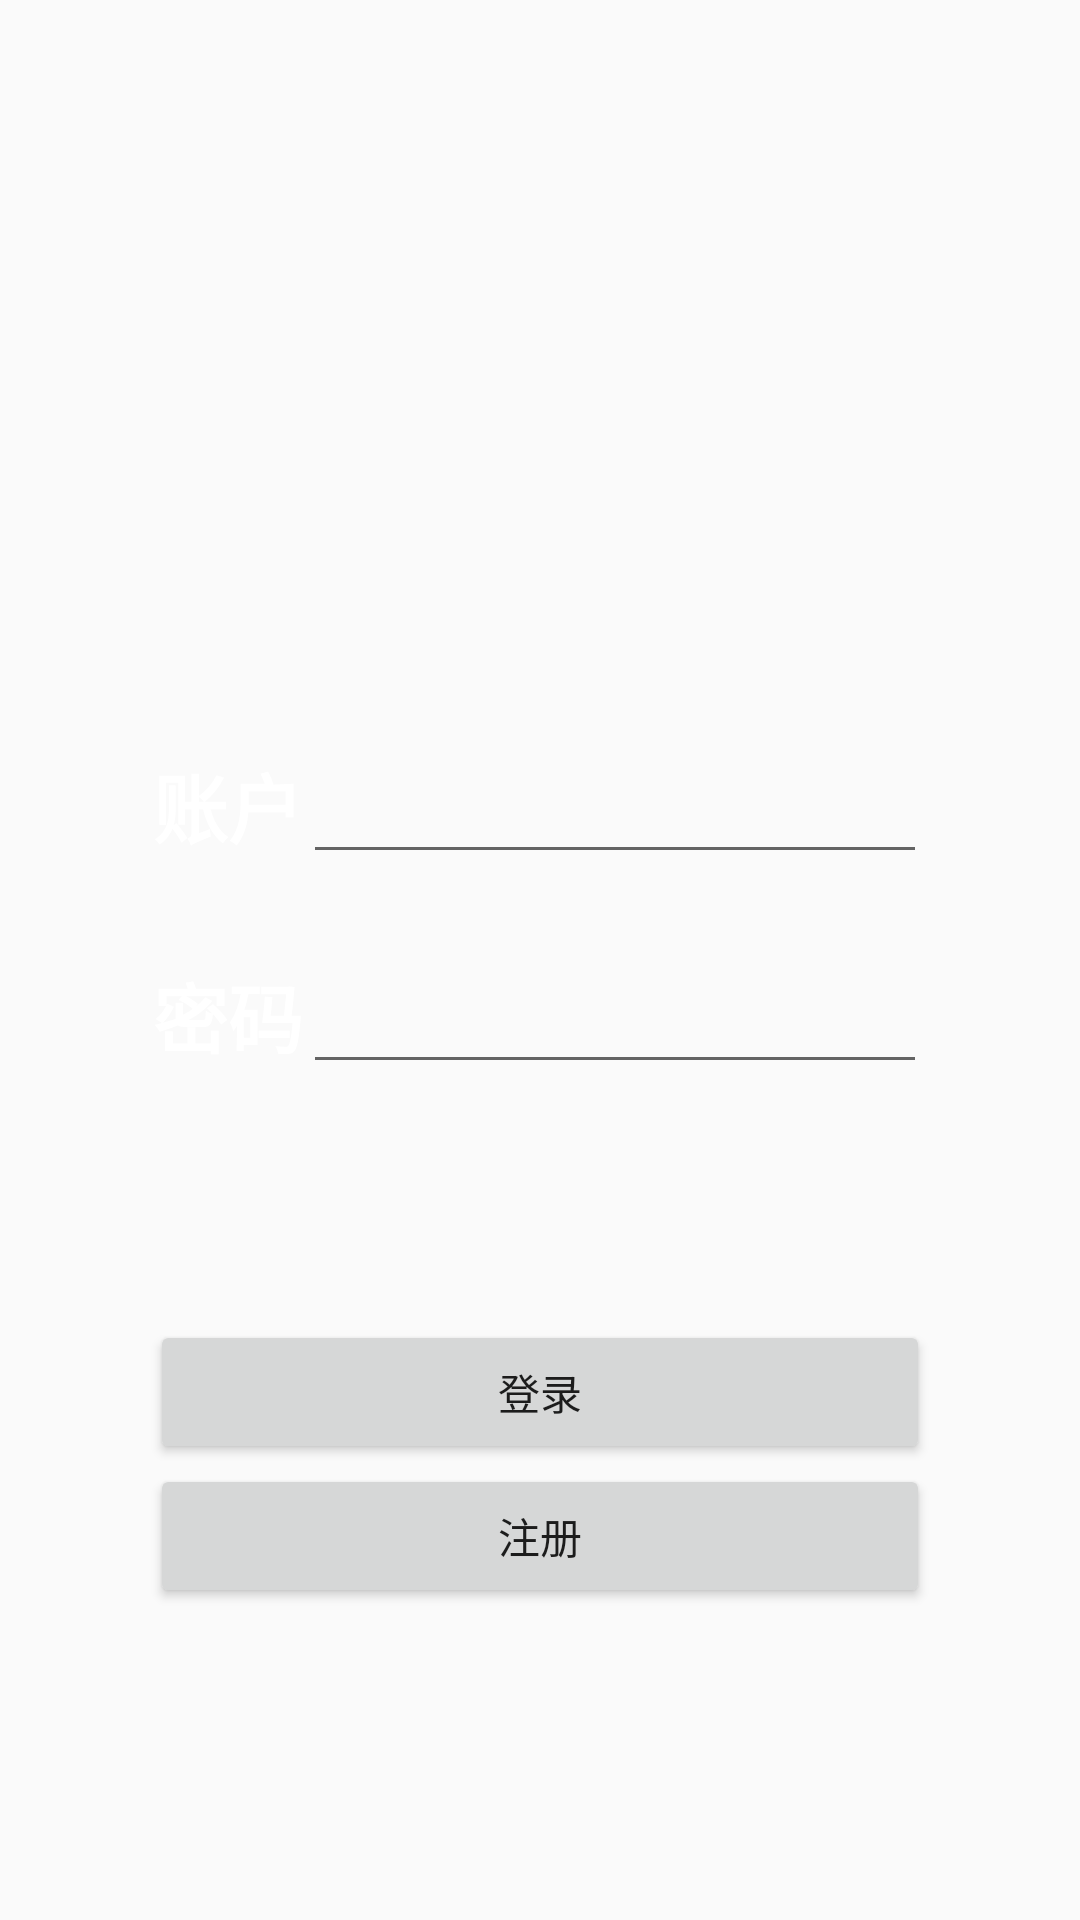

Here is an Android app screen rendered from its layout file. Give the layout XML and the strings, colors and styles it references.
<!-- AndroidManifest.xml: application theme Theme.New_community_bird -->
<!-- res/layout/activity_main.xml -->
<?xml version="1.0" encoding="utf-8"?>
<LinearLayout xmlns:android="http://schemas.android.com/apk/res/android"
    xmlns:app="http://schemas.android.com/apk/res-auto"
    xmlns:tools="http://schemas.android.com/tools"
    android:layout_width="match_parent"
    android:layout_height="match_parent"
    android:orientation="vertical"
    tools:context=".MainActivity"
    android:background="@drawable/pic1"
    >
    <LinearLayout
        android:layout_width="match_parent"
        android:layout_height="match_parent"
        android:orientation="vertical"
        tools:layout_editor_absoluteX="219dp"
        tools:layout_editor_absoluteY="207dp"
        android:padding="50dp"

        >

        <LinearLayout
            android:layout_width="match_parent"
            android:layout_height="70dp"
            android:layout_marginTop="200dp"
            android:layout_marginStart="1dp"
            android:layout_marginEnd="1dp">


            <TextView
                android:id="@+id/textView"
                android:layout_width="wrap_content"
                android:layout_height="60dp"
                android:text="账户"
                android:textSize="25sp"
                android:textColor="@color/white"
                android:textStyle="bold" />

            <EditText
                android:id="@+id/name"
                android:layout_width="wrap_content"
                android:layout_height="wrap_content"
                android:layout_weight="1"
                android:ems="10"
                android:inputType="textPersonName"
                android:text=""
                android:textColor="@color/white"/>
        </LinearLayout>
        <LinearLayout
            android:layout_width="match_parent"
            android:layout_height="70dp"
            android:layout_marginStart="1dp"
            android:layout_marginEnd="1dp">


            <TextView
                android:id="@+id/textView2"
                android:layout_width="wrap_content"
                android:layout_height="60dp"
                android:text="密码"
                android:textSize="25sp"
                android:textColor="@color/white"
                android:textStyle="bold"

                />

            <EditText
                android:id="@+id/password"
                android:layout_width="wrap_content"
                android:layout_height="wrap_content"
                android:layout_weight="1"
                android:ems="10"
                android:inputType="textPassword"

                />
        </LinearLayout>
        <LinearLayout
            android:layout_width="match_parent"
            android:layout_height="wrap_content"
            android:orientation="horizontal">

        </LinearLayout>

        <Button
            android:layout_marginTop="50dp"
            android:id="@+id/button2"
            android:layout_width="match_parent"
            android:layout_height="wrap_content"
            android:text="登录"
            android:onClick="login_onClick"
            />

        <Button
            android:id="@+id/button3"
            android:layout_width="match_parent"
            android:layout_height="wrap_content"
            android:onClick="register_onClick"
            android:text="注册" />

    </LinearLayout>



</LinearLayout>
<!-- resources referenced by this layout -->
<resources>
  <color name="white">#FFFFFFFF</color>
  <style name="Theme.New_community_bird" parent="Theme.MaterialComponents.DayNight.Bridge">
          
          <item name="colorPrimary">@color/purple_500</item>
          <item name="colorPrimaryVariant">@color/purple_700</item>
          <item name="colorOnPrimary">@color/white</item>
          
          <item name="colorSecondary">@color/teal_200</item>
          <item name="colorSecondaryVariant">@color/teal_700</item>
          <item name="colorOnSecondary">@color/black</item>
          
          <item name="android:statusBarColor" tools:targetApi="l">?attr/colorPrimaryVariant</item>
          
      </style>
  <color name="purple_500">#FF6200EE</color>
  <color name="purple_700">#FF3700B3</color>
  <color name="teal_200">#FF03DAC5</color>
  <color name="teal_700">#FF018786</color>
  <color name="black">#FF000000</color>
</resources>
